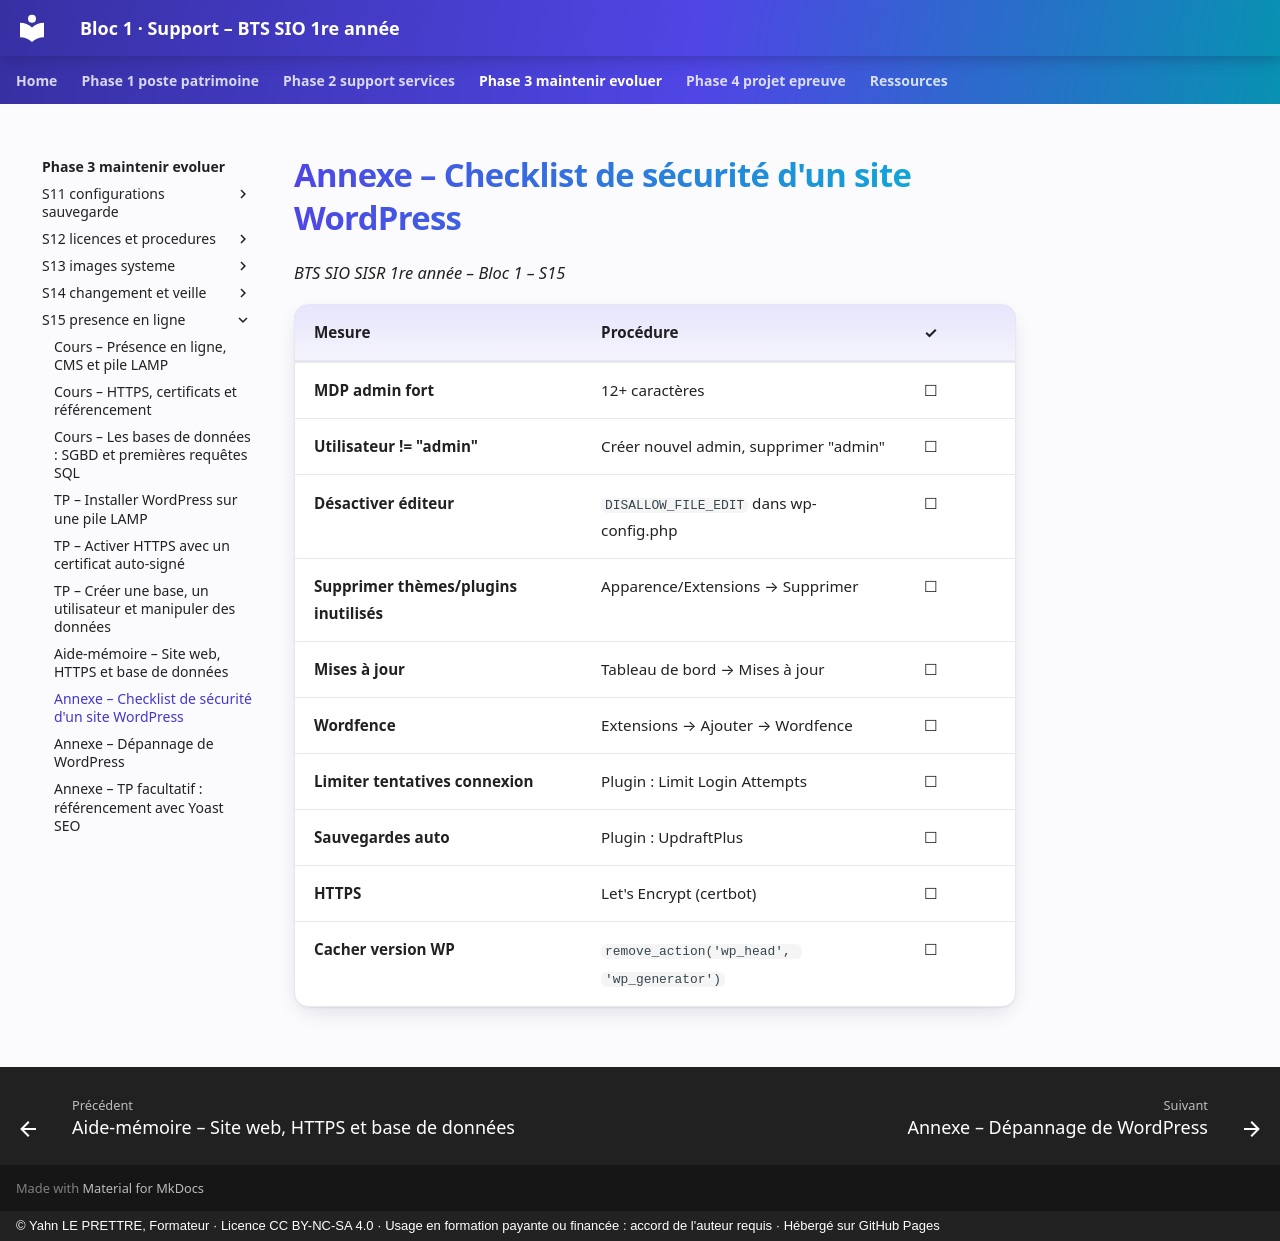

repository: YahnLP/bts1-sio-sisr-bloc1 · page: phase-3-maintenir-evoluer/S15-presence-en-ligne/annexe-checklist-securite/index.html · generator: mkdocs · copyright: © Yahn LE PRETTRE, Formateur · Licence CC BY-NC-SA 4.0 · Usage en formation payante ou financée : accord de l'auteur requis · Hébergé sur GitHub Pages

# Annexe – Checklist de sécurité d'un site WordPress

*BTS SIO SISR 1re année – Bloc 1 – S15*

| **Mesure** | **Procédure** | **✓** |
|---|---|---|
| **MDP admin fort** | 12+ caractères | ☐ |
| **Utilisateur != "admin"** | Créer nouvel admin, supprimer "admin" | ☐ |
| **Désactiver éditeur** | `DISALLOW_FILE_EDIT` dans wp-config.php | ☐ |
| **Supprimer thèmes/plugins inutilisés** | Apparence/Extensions → Supprimer | ☐ |
| **Mises à jour** | Tableau de bord → Mises à jour | ☐ |
| **Wordfence** | Extensions → Ajouter → Wordfence | ☐ |
| **Limiter tentatives connexion** | Plugin : Limit Login Attempts | ☐ |
| **Sauvegardes auto** | Plugin : UpdraftPlus | ☐ |
| **HTTPS** | Let's Encrypt (certbot) | ☐ |
| **Cacher version WP** | `remove_action('wp_head', 'wp_generator')` | ☐ |
